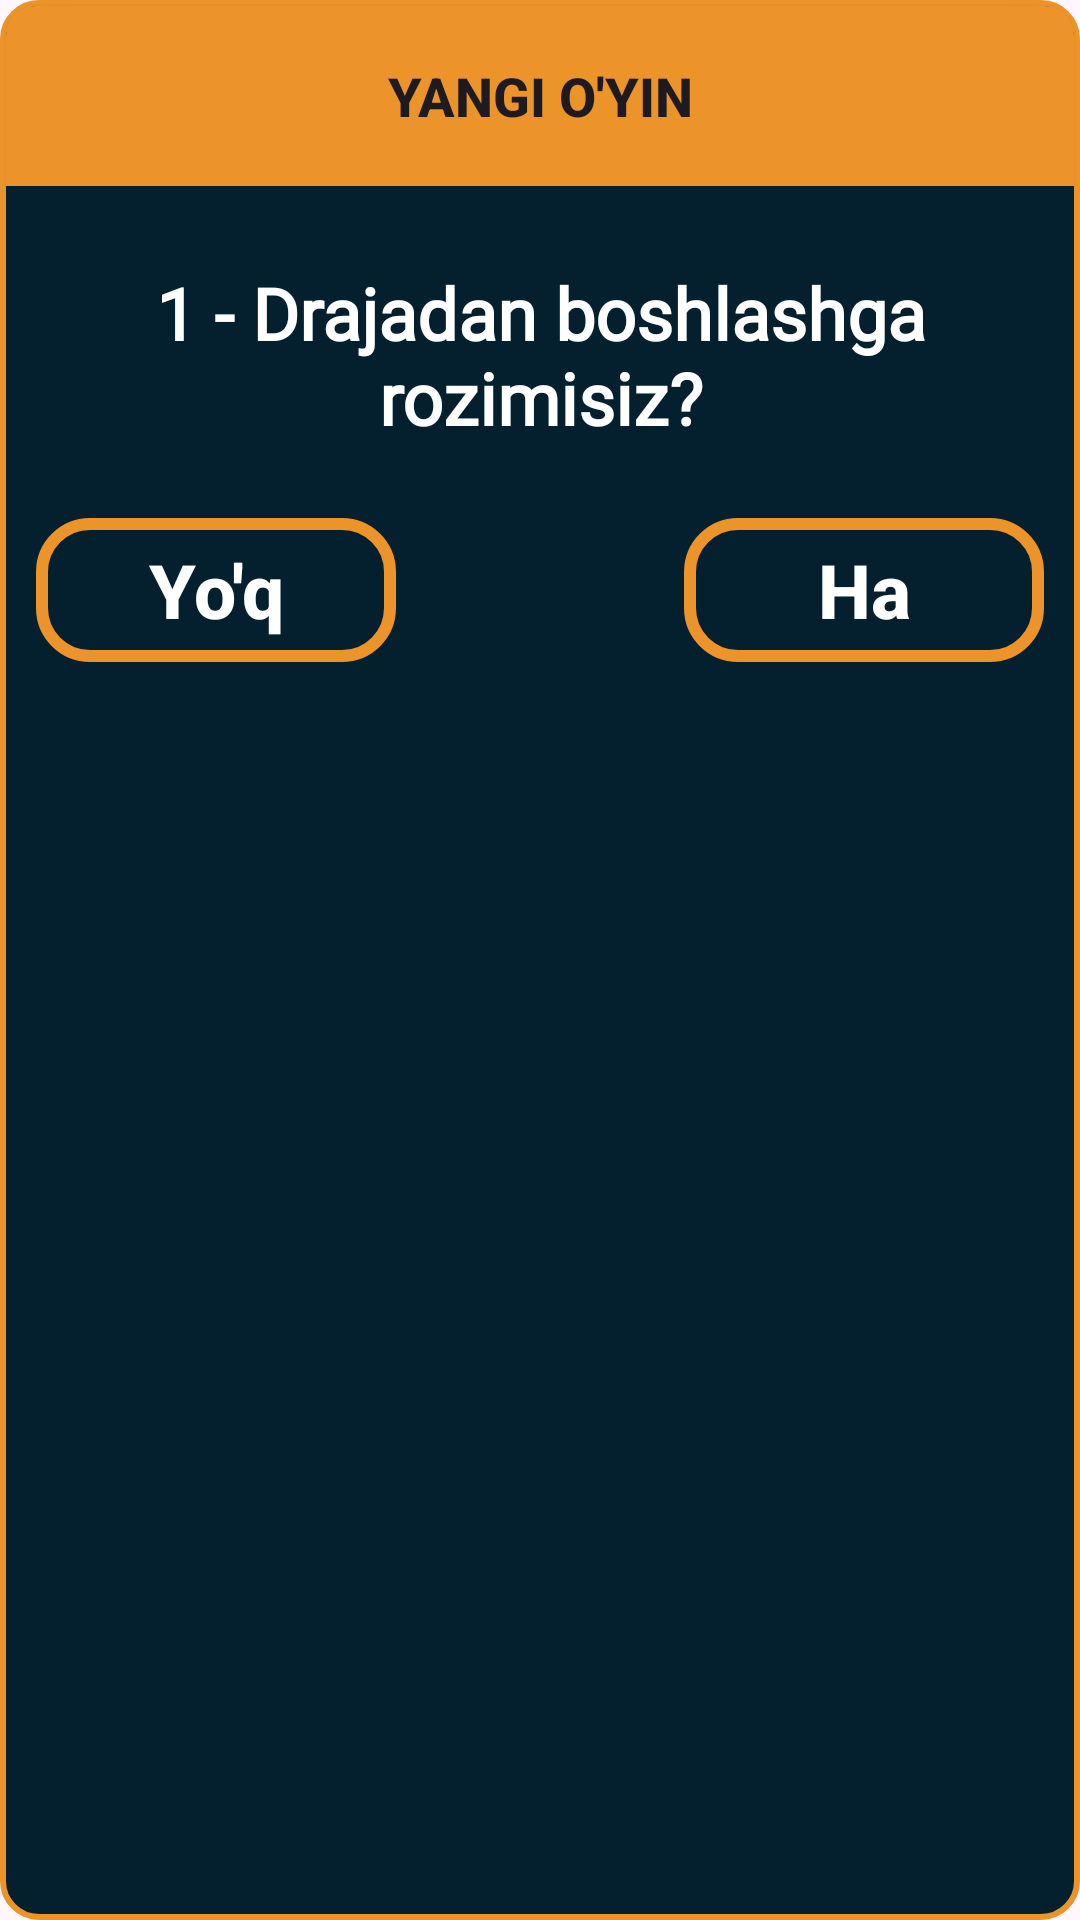

Produce the Android XML layout that renders to this screen, including the resource entries it uses.
<!-- AndroidManifest.xml: application theme Theme.RasmdanSoz -->
<!-- res/layout/dialog_game.xml -->
<?xml version="1.0" encoding="utf-8"?>
<LinearLayout xmlns:android="http://schemas.android.com/apk/res/android"
    android:layout_width="match_parent"
    android:layout_height="wrap_content"
    android:orientation="vertical"
    android:background="@drawable/bg_dialog1"
    android:layout_margin="16sp"
    >
    <androidx.appcompat.widget.AppCompatButton
        android:layout_width="match_parent"
        android:layout_height="60dp"
        android:background="@drawable/bg_2"
        android:text="Yangi O'yin"
        android:textSize="18sp"
        android:textStyle="bold"
        android:layout_margin="2dp"
        />

    <TextView
        android:layout_width="wrap_content"
        android:layout_height="wrap_content"
        android:text="1 - Drajadan boshlashga rozimisiz?"
        android:textAlignment="center"
        android:textSize="24sp"
        android:textStyle="bold"
        android:fontFamily="@font/prototype"
        android:textColor="@color/white"
        android:layout_gravity="center_horizontal"
        android:layout_marginVertical="24dp"
        android:layout_marginHorizontal="16dp"
        />

    <LinearLayout
        android:layout_width="match_parent"
        android:layout_height="wrap_content"
        android:layout_marginHorizontal="12dp"
        >

        <androidx.appcompat.widget.AppCompatButton
            android:id="@+id/no"
            android:layout_width="120dp"
            android:layout_height="wrap_content"
            android:text="Yo'q"
            android:textColor="@color/white"
            android:textSize="25sp"
            android:textStyle="bold"
            android:background="@drawable/bg_dialog"
            android:layout_marginBottom="24dp"
            android:textAllCaps="false"
            />

        <Space
            android:layout_width="0dp"
            android:layout_height="wrap_content"
            android:layout_weight="1"
            />

        <androidx.appcompat.widget.AppCompatButton
            android:id="@+id/yes"
            android:layout_width="120dp"
            android:layout_height="wrap_content"
            android:text="Ha"
            android:textColor="@color/white"
            android:textSize="25sp"
            android:textStyle="bold"
            android:background="@drawable/bg_dialog"
            android:layout_gravity="end"
            android:textAllCaps="false"
            />
    </LinearLayout>
</LinearLayout>
<!-- resources referenced by this layout -->
<resources>
  <color name="white">#FFFFFFFF</color>
  <!-- drawable bg_2 (drawable) -->
  <?xml version="1.0" encoding="utf-8"?>
  <shape xmlns:android="http://schemas.android.com/apk/res/android">
      <solid android:color="#EC942A"/>
      <corners android:topRightRadius="10dp" android:topLeftRadius="10dp"/>
  </shape>
  <!-- drawable bg_dialog (drawable) -->
  <?xml version="1.0" encoding="utf-8"?>
  <shape xmlns:android="http://schemas.android.com/apk/res/android">
      <stroke android:color="#EC942A" android:width="4dp"/>
      <corners android:radius="16dp"/>
  </shape>
  <!-- drawable bg_dialog1 (drawable) -->
  <?xml version="1.0" encoding="utf-8"?>
  <shape xmlns:android="http://schemas.android.com/apk/res/android">
  <solid android:color="#04202E"/>
      <corners android:radius="12dp"/>
      <stroke android:width="2dp" android:color="#EC942A"/>
  </shape>
  <style name="Theme.RasmdanSoz" parent="Base.Theme.RasmdanSoz" />
  <style name="Base.Theme.RasmdanSoz" parent="Theme.Material3.Light.NoActionBar">
          <item name="android:statusBarColor">@color/status</item>
      </style>
  <color name="status">#04202E</color>
</resources>
